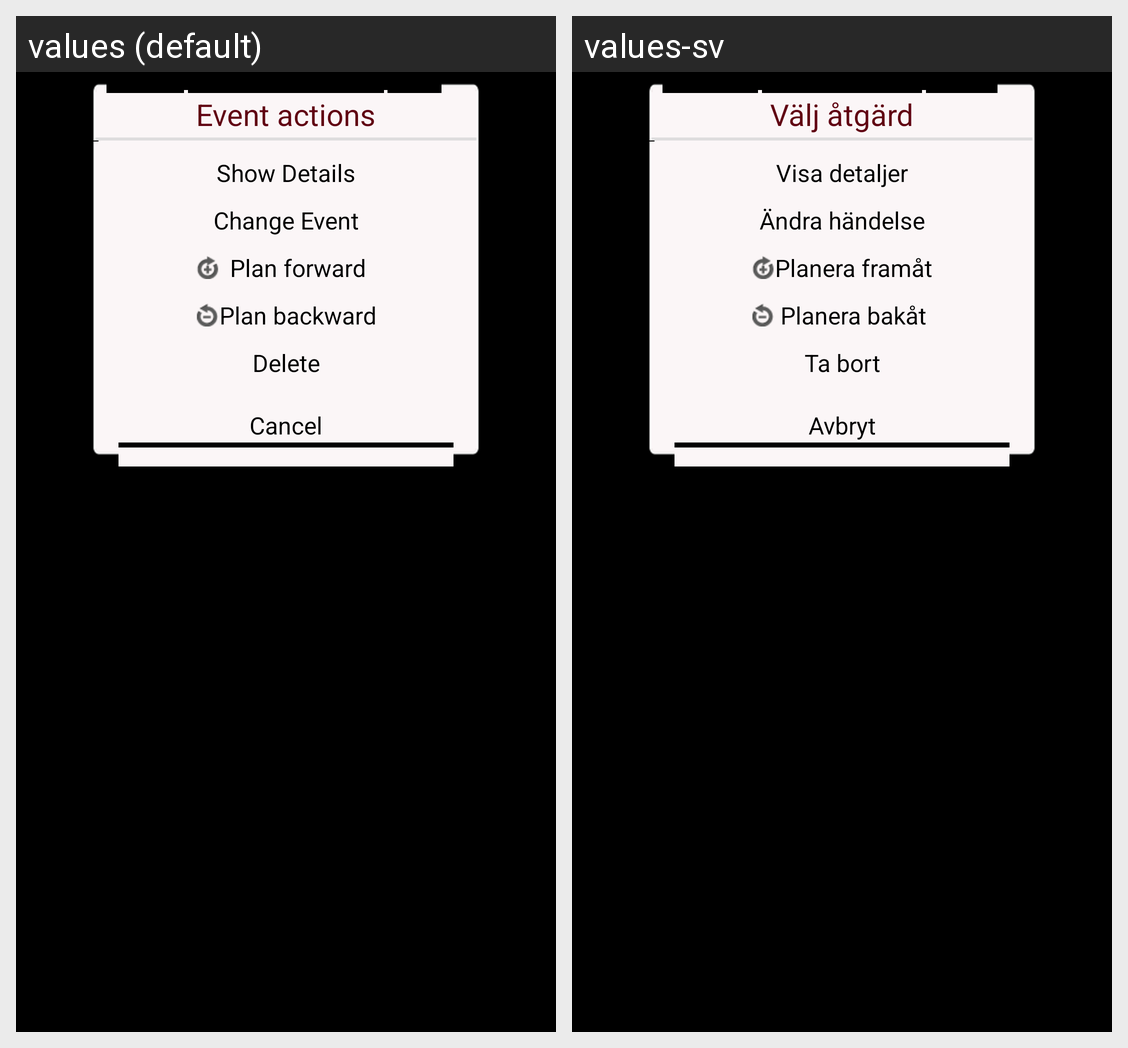

The Android screen above is rendered under two locales of the same app. Produce the string resources it draws, with the default and per-locale values.
Android screen res/layout/event_functions_dialog.xml rendered under 2 locales, left to right: values (default), values-sv. Device: Nexus 5 (rendered at 1080×1920; each locale shown at half size, 540×960, under a caption strip naming it); theme MyTheme2.
Strings drawn on this screen, with the default value and each locale's value (text and hints the layout hard-codes, and strings that could not be matched under every locale, appear in the picture but are not listed):

eventFunctionsTitle
  values: Event actions
  values-sv: Välj åtgärd

showDetails
  values: Show Details
  values-sv: Visa detaljer

changeEvent
  values: Change Event
  values-sv: Ändra händelse

planForward
  values: Plan forward
  values-sv: Planera framåt

planBackward
  values: Plan backward
  values-sv: Planera bakåt

Delete
  values: Delete
  values-sv: Ta bort

Cancel
  values: Cancel
  values-sv: Avbryt
